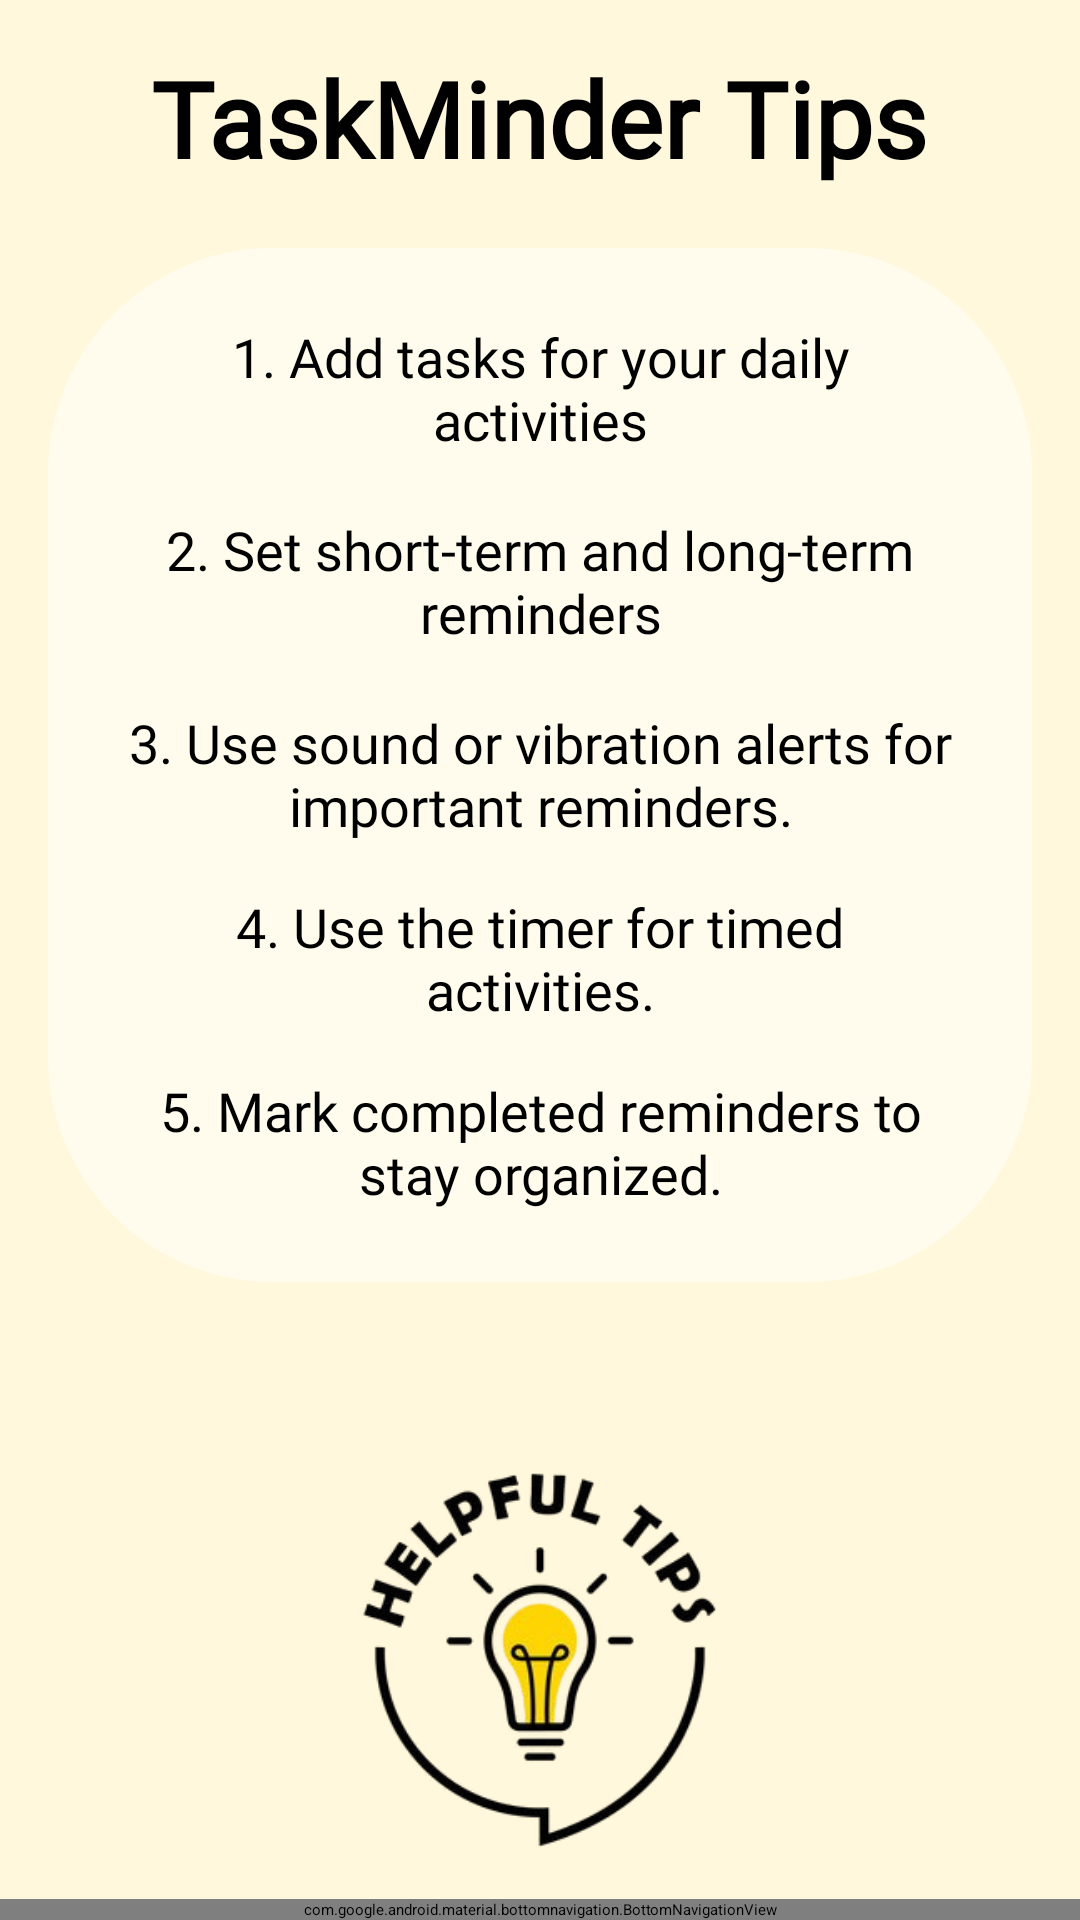

Write the Android layout XML for this screen, with the resource values it uses.
<!-- AndroidManifest.xml: application theme Theme.LabExam03 -->
<!-- res/layout/activity_tips_page.xml -->
<FrameLayout xmlns:android="http://schemas.android.com/apk/res/android"
    xmlns:app="http://schemas.android.com/apk/res-auto"
    xmlns:tools="http://schemas.android.com/tools"
    android:layout_width="match_parent"
    android:layout_height="match_parent"
    android:background="@color/cornsilk">

    
    <ScrollView
        android:layout_width="match_parent"
        android:layout_height="match_parent"
        android:padding="16dp">

        <LinearLayout
            android:layout_width="match_parent"
            android:layout_height="wrap_content"
            android:orientation="vertical"
            android:gravity="center_horizontal">

            
            <TextView
                android:id="@+id/tvTaskMinderTitle"
                android:layout_width="wrap_content"
                android:layout_height="wrap_content"
                android:text="@string/taskminder_tips"
                android:fontFamily="@font/alatsi_regular"
                android:textSize="35sp"
                android:textStyle="bold"
                android:textColor="@color/black"
                android:gravity="center"
                android:layout_marginBottom="20dp" />

            
            <LinearLayout
                android:layout_width="wrap_content"
                android:layout_height="wrap_content"
                android:background="@drawable/rounded_image_background"
                android:padding="16dp"
                android:orientation="vertical"
                android:gravity="center_horizontal">

                
                <TextView
                    android:layout_width="match_parent"
                    android:layout_height="wrap_content"
                    android:text="@string/_1_add_tasks_for_your_daily_activities"
                    android:fontFamily="@font/alatsi_regular"
                    android:textColor="@color/black"
                    android:padding="8dp"
                    android:textSize="18sp"
                    android:gravity="center" />

                <TextView
                    android:layout_width="match_parent"
                    android:layout_height="wrap_content"
                    android:text="@string/_2_set_short_term_and_long_term_reminders"
                    android:fontFamily="@font/alatsi_regular"
                    android:textColor="@color/black"
                    android:padding="11dp"
                    android:textSize="18sp"
                    android:gravity="center" />

                <TextView
                    android:layout_width="match_parent"
                    android:layout_height="wrap_content"
                    android:text="@string/_3_use_sound_or_vibration_alerts_for_important_reminders"
                    android:fontFamily="@font/alatsi_regular"
                    android:textColor="@color/black"
                    android:padding="8dp"
                    android:textSize="18sp"
                    android:gravity="center" />

                <TextView
                    android:layout_width="match_parent"
                    android:layout_height="wrap_content"
                    android:text="@string/_4_use_the_timer_for_timed_activities"
                    android:fontFamily="@font/alatsi_regular"
                    android:textColor="@color/black"
                    android:padding="8dp"
                    android:textSize="18sp"
                    android:gravity="center" />

                <TextView
                    android:layout_width="match_parent"
                    android:layout_height="wrap_content"
                    android:text="@string/_5_mark_completed_reminders_to_stay_organized"
                    android:fontFamily="@font/alatsi_regular"
                    android:textColor="@color/black"
                    android:padding="8dp"
                    android:textSize="18sp"
                    android:gravity="center" />

            </LinearLayout>

            
            <ImageView
                android:id="@+id/tipsImage"
                android:layout_width="200dp"
                android:layout_height="200dp"
                android:layout_marginTop="24dp"
                android:layout_gravity="center"
                android:src="@drawable/tips"
                android:scaleType="fitCenter"
                tools:ignore="ContentDescription" />
        </LinearLayout>
    </ScrollView>

    
    <com.google.android.material.bottomnavigation.BottomNavigationView
        android:id="@+id/bottom_navigation"
        android:layout_width="match_parent"
        android:layout_height="wrap_content"
        android:layout_gravity="bottom"
        android:background="@color/dark_olive_green"
        app:itemIconTint="@color/white"
        app:itemTextColor="@color/white"
        app:menu="@menu/bottom_nav_menu"
        tools:ignore="VisualLintBottomNav" />

</FrameLayout>
<!-- resources referenced by this layout -->
<resources>
  <color name="black">#000000</color>
  <color name="cornsilk">#FFF8DC</color>
  <color name="dark_olive_green">#556B2F</color>
  <color name="white">#FFFFFF</color>
  <!-- drawable rounded_image_background (drawable) -->
  <shape xmlns:android="http://schemas.android.com/apk/res/android">
      <solid android:color="#80FFFFFF" /> 
      <corners android:radius="75dp" />
  </shape>
  <!-- drawable tips: png bitmap (drawable, 36420 bytes) -->
  <string name="_1_add_tasks_for_your_daily_activities">1. Add tasks for your daily activities</string>
  <string name="_2_set_short_term_and_long_term_reminders">2. Set short-term and long-term reminders</string>
  <string name="_3_use_sound_or_vibration_alerts_for_important_reminders">3. Use sound or vibration alerts for important reminders.</string>
  <string name="_4_use_the_timer_for_timed_activities">4. Use the timer for timed activities.</string>
  <string name="_5_mark_completed_reminders_to_stay_organized">5. Mark completed reminders to stay organized.</string>
  <string name="taskminder_tips">TaskMinder Tips</string>
</resources>
